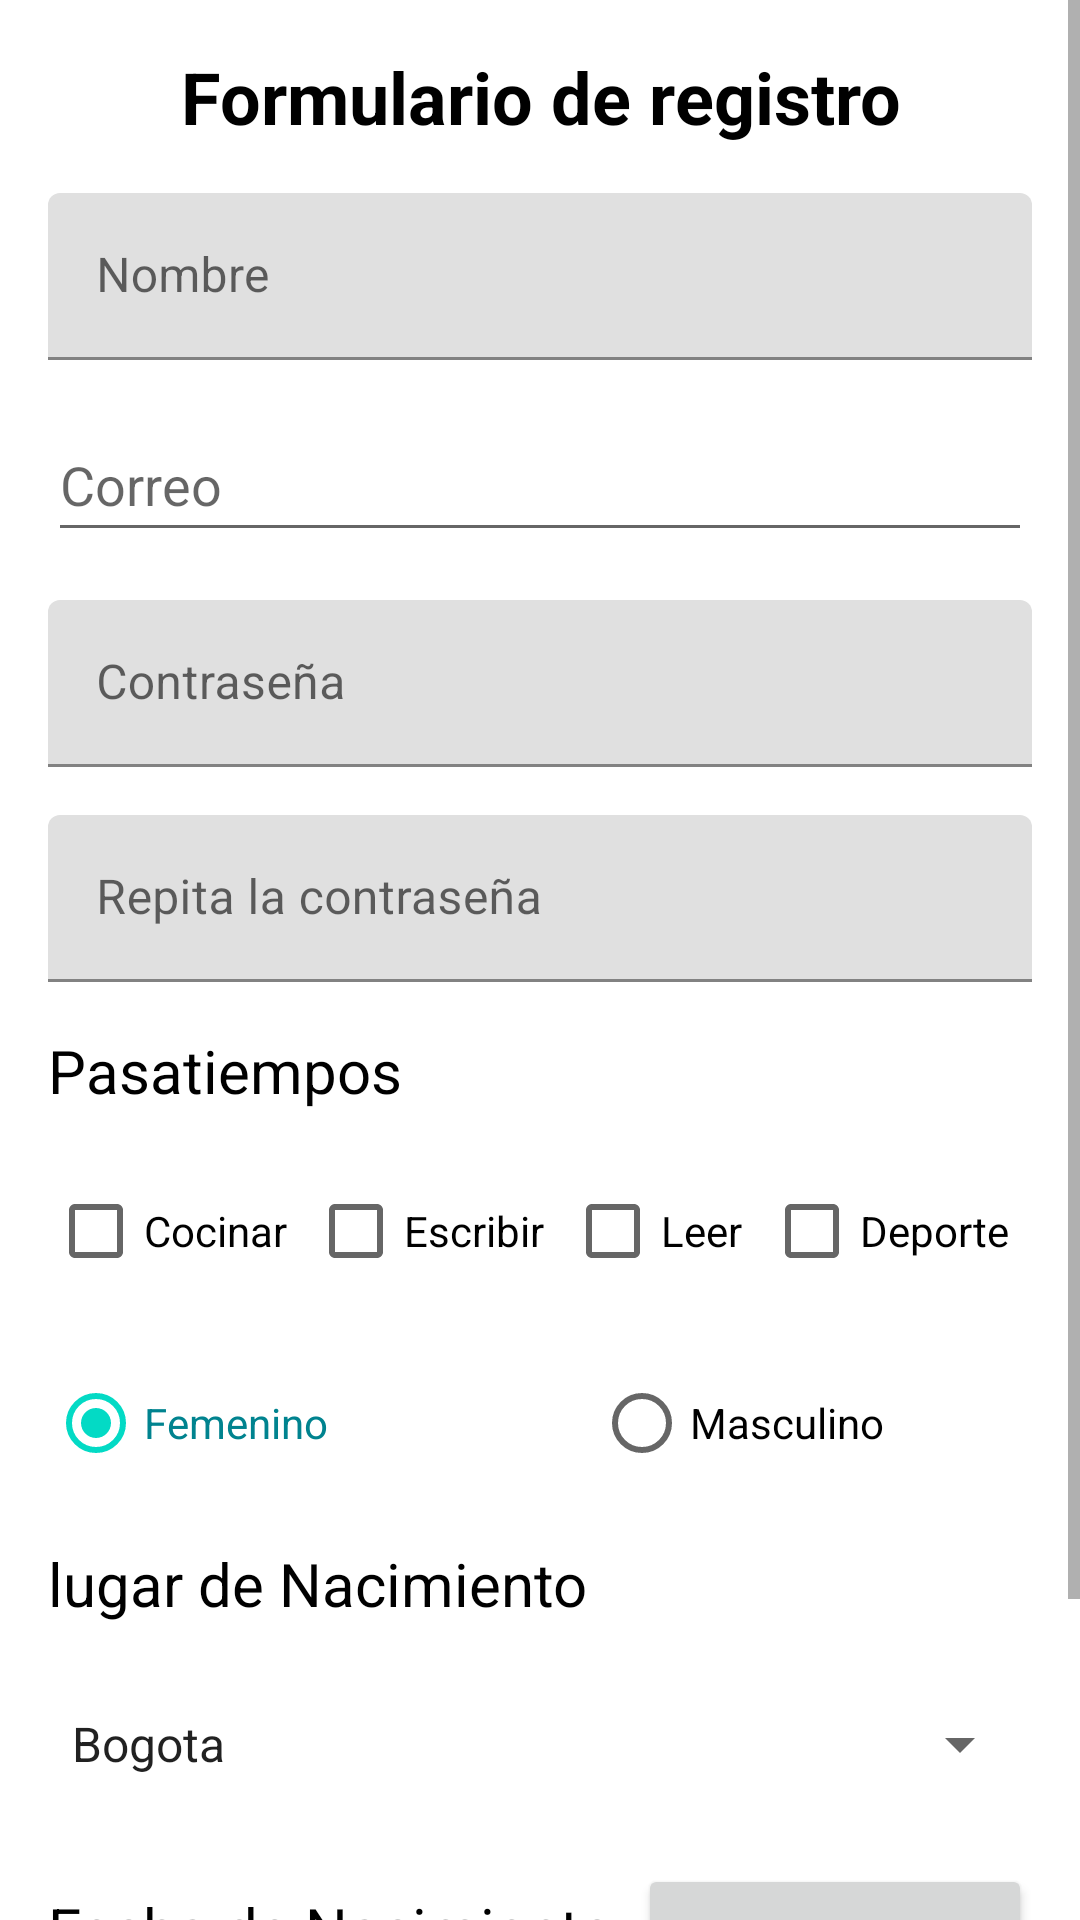

Android layout source for this screen:
<!-- AndroidManifest.xml: application theme Theme.Formulario -->
<!-- res/layout/activity_main.xml -->
<?xml version="1.0" encoding="utf-8"?>
<ScrollView xmlns:android="http://schemas.android.com/apk/res/android"
    xmlns:app="http://schemas.android.com/apk/res-auto"
    xmlns:tools="http://schemas.android.com/tools"
    android:layout_width="match_parent"
    android:layout_height="match_parent"
    tools:context=".ui.main.MainActivity">

    <androidx.constraintlayout.widget.ConstraintLayout
        android:layout_width="match_parent"
        android:layout_height="wrap_content">

        <TextView
            android:id="@+id/Titulo_text_view"
            android:layout_width="wrap_content"
            android:layout_height="wrap_content"
            android:layout_marginStart="16dp"
            android:layout_marginTop="16dp"
            android:layout_marginEnd="16dp"
            android:text="@string/Registration_Form"
            android:textAlignment="center"
            android:textColor="@color/black"
            android:textSize="24sp"
            android:textStyle="bold"
            app:layout_constraintEnd_toEndOf="parent"
            app:layout_constraintStart_toStartOf="parent"
            app:layout_constraintTop_toTopOf="parent" />

        <com.google.android.material.textfield.TextInputLayout
            android:id="@+id/name_text_inputLayout"
            android:layout_width="match_parent"
            android:layout_height="wrap_content"
            android:layout_marginStart="16dp"
            android:layout_marginTop="16dp"
            android:layout_marginEnd="16dp"
            app:layout_constraintEnd_toEndOf="parent"
            app:layout_constraintStart_toStartOf="parent"
            app:layout_constraintTop_toBottomOf="@+id/Titulo_text_view">

            <com.google.android.material.textfield.TextInputEditText
                android:id="@+id/name_EditText"
                android:layout_width="match_parent"
                android:layout_height="wrap_content"
                android:hint="@string/Name"
                android:inputType="text"
                android:textColorHint="#616161"
                tools:ignore="TextContrastCheck" />
        </com.google.android.material.textfield.TextInputLayout>

        <EditText
            android:id="@+id/editTextTextEmailAddress"
            android:layout_width="0dp"
            android:layout_height="wrap_content"
            android:layout_marginStart="16dp"
            android:layout_marginTop="16dp"
            android:layout_marginEnd="16dp"
            android:ems="10"
            android:hint="@string/mail"
            android:importantForAutofill="no"
            android:inputType="textEmailAddress"
            android:minHeight="48dp"
            app:layout_constraintEnd_toEndOf="parent"
            app:layout_constraintStart_toStartOf="parent"
            app:layout_constraintTop_toBottomOf="@+id/name_text_inputLayout" />

        <com.google.android.material.textfield.TextInputLayout
            android:id="@+id/Contra_textInputLayout"
            android:layout_width="match_parent"
            android:layout_height="wrap_content"
            android:layout_marginStart="16dp"
            android:layout_marginTop="16dp"
            android:layout_marginEnd="16dp"
            app:layout_constraintEnd_toEndOf="parent"
            app:layout_constraintStart_toStartOf="parent"
            app:layout_constraintTop_toBottomOf="@+id/editTextTextEmailAddress">

            <com.google.android.material.textfield.TextInputEditText
                android:id="@+id/Textinput_Password"
                android:layout_width="match_parent"
                android:layout_height="wrap_content"
                android:hint="@string/Password" />
        </com.google.android.material.textfield.TextInputLayout>

        <com.google.android.material.textfield.TextInputLayout
            android:id="@+id/RContra_textInputLayout"
            android:layout_width="match_parent"
            android:layout_height="wrap_content"
            android:layout_marginStart="16dp"
            android:layout_marginTop="16dp"
            android:layout_marginEnd="16dp"
            app:layout_constraintEnd_toEndOf="parent"
            app:layout_constraintStart_toStartOf="parent"
            app:layout_constraintTop_toBottomOf="@+id/Contra_textInputLayout">

            <com.google.android.material.textfield.TextInputEditText
                android:id="@+id/TextInput_Rpaswword"
                android:layout_width="match_parent"
                android:layout_height="wrap_content"
                android:hint="@string/Repeat_password" />
        </com.google.android.material.textfield.TextInputLayout>

        <TextView
            android:id="@+id/Hobbies_textView"
            android:layout_width="0dp"
            android:layout_height="wrap_content"
            android:layout_marginStart="16dp"
            android:layout_marginTop="16dp"
            android:layout_marginEnd="16dp"
            android:text="@string/Hobbies"
            android:textColor="#000000"
            android:textSize="20sp"
            app:layout_constraintEnd_toEndOf="parent"
            app:layout_constraintStart_toStartOf="parent"
            app:layout_constraintTop_toBottomOf="@+id/RContra_textInputLayout" />

        <LinearLayout
            android:id="@+id/linearLayout"
            android:layout_width="0dp"
            android:layout_height="wrap_content"
            android:layout_marginStart="16dp"
            android:layout_marginTop="16dp"
            android:layout_marginEnd="16dp"
            android:orientation="horizontal"
            app:layout_constraintEnd_toEndOf="parent"
            app:layout_constraintStart_toStartOf="parent"
            app:layout_constraintTop_toBottomOf="@+id/Hobbies_textView">

            <CheckBox
                android:id="@+id/cook_checkBox"
                android:layout_width="wrap_content"
                android:layout_height="wrap_content"
                android:layout_weight="1"
                android:checked="false"
                android:text="@string/Cook" />

            <CheckBox
                android:id="@+id/write_checkBox"
                android:layout_width="wrap_content"
                android:layout_height="wrap_content"
                android:layout_weight="1"
                android:checked="false"
                android:text="@string/Write" />

            <CheckBox
                android:id="@+id/read_checkBox"
                android:layout_width="wrap_content"
                android:layout_height="wrap_content"
                android:layout_weight="1"
                android:checked="false"
                android:text="@string/Read" />

            <CheckBox
                android:id="@+id/sport_checkBox"
                android:layout_width="wrap_content"
                android:layout_height="wrap_content"
                android:layout_weight="1"
                android:checked="false"
                android:text="@string/Sport" />

        </LinearLayout>

        <RadioGroup
            android:id="@+id/radioGroup"
            android:layout_width="0dp"
            android:layout_height="wrap_content"
            android:layout_marginStart="16dp"
            android:layout_marginTop="16dp"
            android:layout_marginEnd="16dp"
            android:orientation="horizontal"
            app:layout_constraintEnd_toEndOf="parent"
            app:layout_constraintStart_toStartOf="parent"
            app:layout_constraintTop_toBottomOf="@+id/linearLayout">

            <RadioButton
                android:id="@+id/Male_radioButton"
                android:layout_width="182dp"
                android:layout_height="wrap_content"
                android:checked="true"
                android:text="@string/Female"
                android:textColor="#00838F"
                tools:ignore="TextContrastCheck" />

            <RadioButton
                android:id="@+id/Female_radioButton2"
                android:layout_width="196dp"
                android:layout_height="match_parent"
                android:text="@string/Male" />

        </RadioGroup>

        <TextView
            android:id="@+id/bornCity_textView"
            android:layout_width="0dp"
            android:layout_height="wrap_content"
            android:layout_marginStart="16dp"
            android:layout_marginTop="16dp"
            android:layout_marginEnd="16dp"
            android:text="@string/Born_City"
            android:textColor="#000000"
            android:textSize="20sp"
            app:layout_constraintEnd_toEndOf="parent"
            app:layout_constraintStart_toStartOf="parent"
            app:layout_constraintTop_toBottomOf="@+id/radioGroup" />

        <Spinner
            android:id="@+id/bornCity_spinner"
            android:layout_width="match_parent"
            android:layout_height="wrap_content"
            android:layout_marginStart="16dp"
            android:layout_marginTop="16dp"
            android:layout_marginEnd="16dp"
            android:entries="@array/Cities_list"
            android:minHeight="48dp"
            app:layout_constraintEnd_toEndOf="parent"
            app:layout_constraintStart_toStartOf="parent"
            app:layout_constraintTop_toBottomOf="@+id/bornCity_textView" />

        <TextView
            android:id="@+id/bornDate_textView"
            android:layout_width="wrap_content"
            android:layout_height="wrap_content"
            android:layout_marginStart="16dp"
            android:layout_marginTop="24dp"
            android:text="@string/Born_Date"
            android:textColor="#000000"
            android:textSize="20sp"
            app:layout_constraintStart_toStartOf="parent"
            app:layout_constraintTop_toBottomOf="@+id/bornCity_spinner" />

        <Button
            android:id="@+id/born_date_button"
            android:layout_width="0dp"
            android:layout_height="wrap_content"
            android:layout_marginStart="8dp"
            android:layout_marginTop="16dp"
            android:layout_marginEnd="16dp"
            android:text="@string/template_date"
            app:layout_constraintEnd_toEndOf="parent"
            app:layout_constraintStart_toEndOf="@+id/bornDate_textView"
            app:layout_constraintTop_toBottomOf="@+id/bornCity_spinner" />

        <Button
            android:id="@+id/registrer_button"
            android:layout_width="0dp"
            android:layout_height="wrap_content"
            android:layout_marginStart="16dp"
            android:layout_marginTop="16dp"
            android:layout_marginEnd="16dp"
            android:hint="@string/save"
            android:text="@string/save"
            app:layout_constraintEnd_toEndOf="parent"
            app:layout_constraintHorizontal_bias="0.0"
            app:layout_constraintStart_toStartOf="parent"
            app:layout_constraintTop_toBottomOf="@+id/born_date_button" />

        <TextView
            android:id="@+id/Data_Textview"
            android:layout_width="0dp"
            android:layout_height="wrap_content"
            android:layout_marginStart="16dp"
            android:layout_marginTop="16dp"
            android:layout_marginEnd="16dp"
            android:hint="@string/Data"
            android:textColorHint="#757575"
            app:layout_constraintEnd_toEndOf="parent"
            app:layout_constraintStart_toStartOf="parent"
            app:layout_constraintTop_toBottomOf="@+id/registrer_button" />

    </androidx.constraintlayout.widget.ConstraintLayout>
    </ScrollView>
<!-- resources referenced by this layout -->
<resources>
  <string-array name="Cities_list">
          <item>Bogota</item>
          <item>Medellin</item>
          <item>Cali</item>
          <item>Pereira</item>
          <item>Barranquilla</item>
      </string-array>
  <string name="Born_City">lugar de Nacimiento</string>
  <string name="Born_Date">Fecha de Nacimiento</string>
  <string name="Cook">Cocinar</string>
  <string name="Data">Datos</string>
  <string name="Female">Femenino</string>
  <string name="Hobbies">Pasatiempos</string>
  <string name="Male">Masculino</string>
  <string name="Name">Nombre</string>
  <string name="Password">Contraseña</string>
  <string name="Read">Leer</string>
  <string name="Registration_Form">Formulario de registro</string>
  <string name="Repeat_password">Repita la contraseña</string>
  <string name="Sport">Deporte</string>
  <string name="Write">Escribir</string>
  <string name="mail">Correo</string>
  <string name="save">Registrar</string>
  <string name="template_date">dd/mm/yyyy</string>
  <style name="Theme.Formulario" parent="Theme.MaterialComponents.DayNight.DarkActionBar">
          
          <item name="colorPrimary">#E91E63</item>
          <item name="colorPrimaryVariant">#E91E63</item>
          <item name="colorOnPrimary">@color/white</item>
          
          <item name="colorSecondary">@color/teal_200</item>
          <item name="colorSecondaryVariant">@color/teal_700</item>
          <item name="colorOnSecondary">@color/black</item>
          
          <item name="android:statusBarColor" tools:targetApi="l">?attr/colorPrimaryVariant</item>
          
      </style>
  <!-- not gathered from this repository: default colours our renderer supplied (Android Studio template values) -->
  <color name="teal_200">#FF03DAC5</color>
  <color name="teal_700">#FF018786</color>
  <color name="black">#FF000000</color>
  <color name="white">#FFFFFFFF</color>
</resources>
